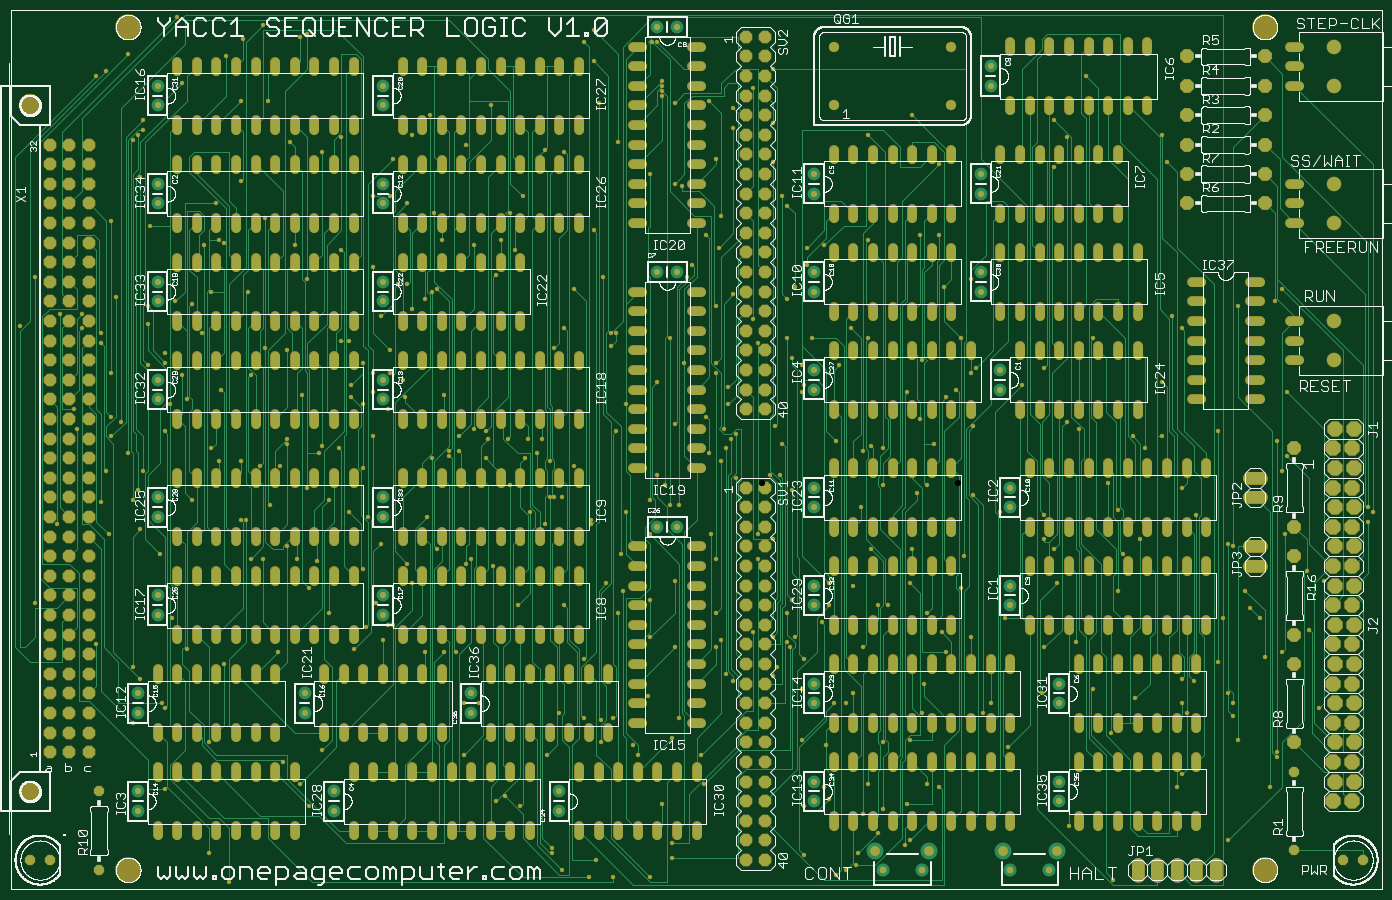
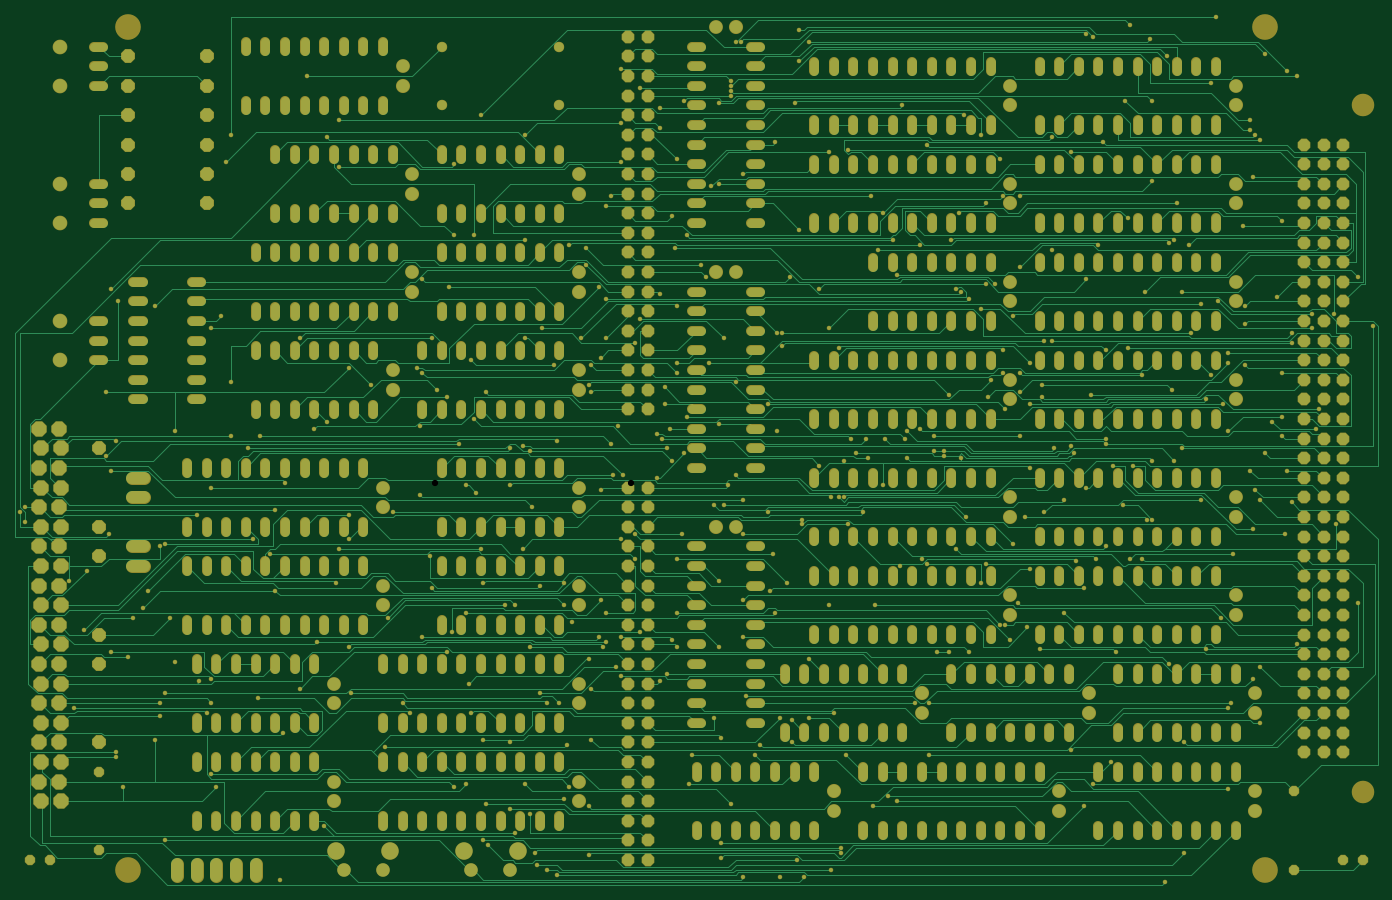
Circuit board: 6 layer files. Board 176.5 x 112.7 mm.
- top_copper: Sequencer-Logic-Prod-V1.0-3.cmp (97065 bytes)
- drill: Sequencer-Logic-Prod-V1.0-3.drd (22155 bytes)
- top_silk: Sequencer-Logic-Prod-V1.0-3.plc (270699 bytes)
- bottom_copper: Sequencer-Logic-Prod-V1.0-3.sol (100509 bytes)
- top_mask: Sequencer-Logic-Prod-V1.0-3.stc (45617 bytes)
- bottom_mask: Sequencer-Logic-Prod-V1.0-3.sts (45640 bytes)

=== top_copper: Sequencer-Logic-Prod-V1.0-3.cmp (97065 bytes, source omitted) ===
=== drill: Sequencer-Logic-Prod-V1.0-3.drd (22155 bytes, source omitted) ===
=== top_silk: Sequencer-Logic-Prod-V1.0-3.plc (270699 bytes, source omitted) ===
=== bottom_copper: Sequencer-Logic-Prod-V1.0-3.sol (100509 bytes, source omitted) ===
=== top_mask: Sequencer-Logic-Prod-V1.0-3.stc (45617 bytes, source omitted) ===
=== bottom_mask: Sequencer-Logic-Prod-V1.0-3.sts (45640 bytes, source omitted) ===
